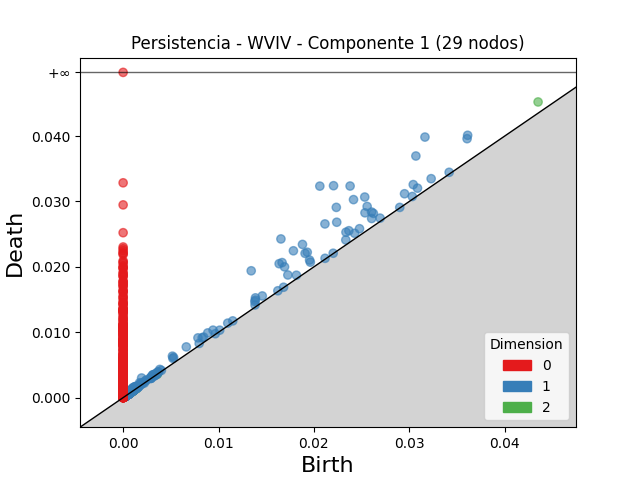

Data behind this chart, as committed beside it:
dimension, birth, death
2, 0.0435, 0.04522
2, 0.000901, 0.001027
2, 0.001167, 0.001279
2, 0.000944, 0.001055
2, 0.0008993, 0.001003
2, 0.0009615, 0.001056
2, 0.001165, 0.001256
2, 0.0004648, 0.0005435
2, 0.0008093, 0.0008862
2, 0.003597, 0.003671
2, 0.0007976, 0.0008682
2, 0.0008532, 0.0009215
2, 0.0004679, 0.000533
2, 0.0009233, 0.0009883
2, 0.000598, 0.0006628
2, 0.001049, 0.001111
2, 0.0006463, 0.0007062
2, 0.0006131, 0.0006688
2, 0.0004553, 0.0005095
2, 0.0009311, 0.0009843
2, 0.0009757, 0.001026
2, 0.0007416, 0.0007903
2, 0.0004166, 0.0004627
2, 0.001381, 0.001426
2, 0.0005271, 0.0005709
2, 0.0005333, 0.0005756
2, 0.0009732, 0.001014
2, 0.0006545, 0.0006942
2, 0.0005454, 0.0005848
2, 0.0009202, 0.0009589
2, 0.0005674, 0.0006057
2, 0.0004718, 0.0005097
2, 0.0003848, 0.0004226
2, 0.0005318, 0.0005686
2, 0.0008488, 0.0008854
2, 0.0004246, 0.0004609
2, 0.0004291, 0.0004641
2, 0.0005426, 0.0005776
2, 0.0006038, 0.0006387
2, 0.0006529, 0.0006878
2, 0.0005859, 0.0006205
2, 0.0006061, 0.0006405
2, 0.0004896, 0.0005239
2, 0.0004268, 0.0004611
2, 0.0005191, 0.0005525
2, 0.0004251, 0.0004583
2, 0.0008601, 0.000893
2, 0.0004328, 0.0004656
2, 0.0006191, 0.0006518
2, 0.0005969, 0.0006294
2, 0.0004479, 0.0004803
2, 0.0008671, 0.0008994
2, 0.0004766, 0.0005078
2, 0.000827, 0.0008579
2, 0.001086, 0.001117
2, 0.00082, 0.0008507
2, 0.0004157, 0.0004453
2, 0.0004198, 0.0004493
2, 0.0009183, 0.0009478
2, 0.001175, 0.001204
... 5,825 more rows
